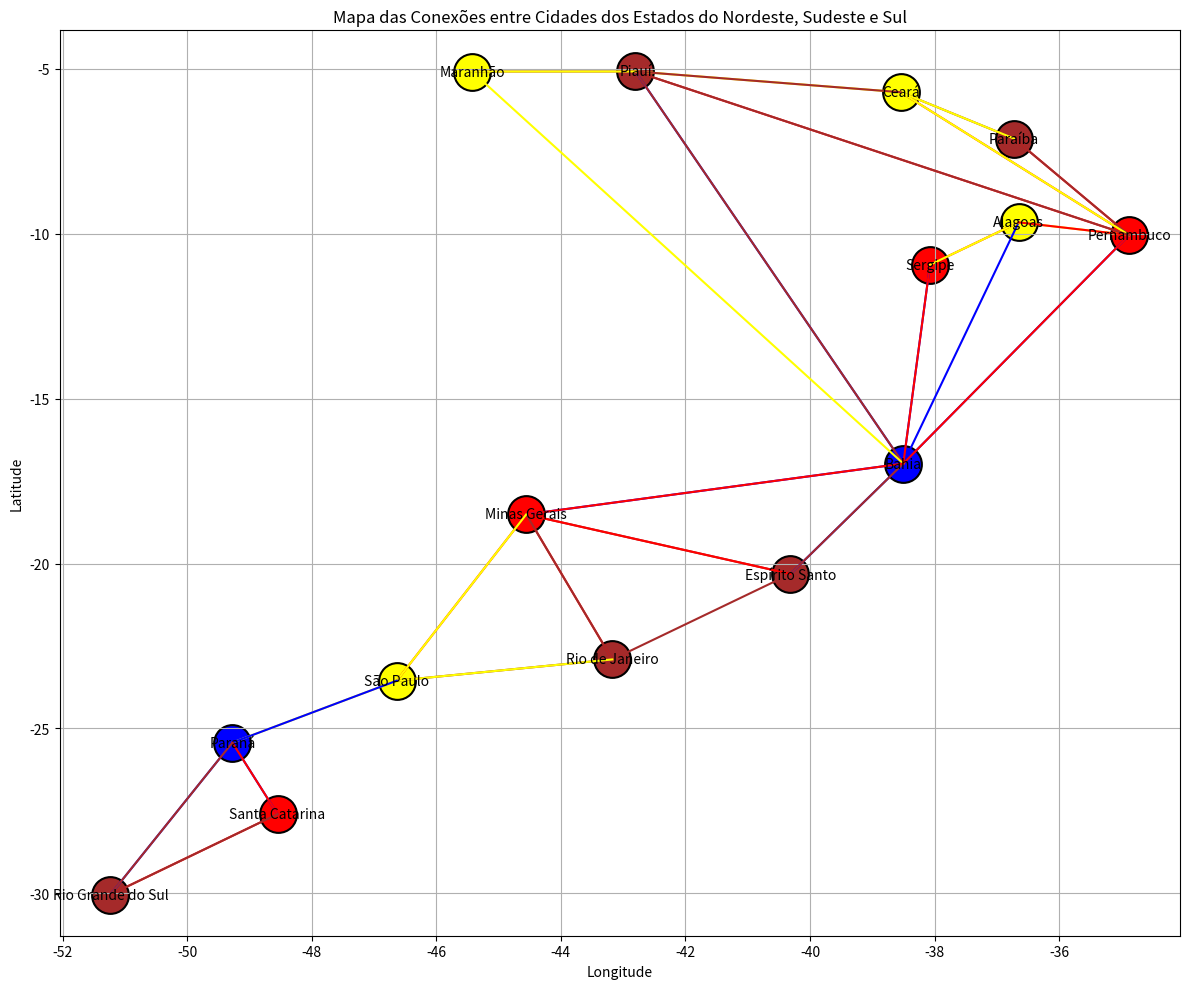

This chart was generated by the following Python code:
import matplotlib.pyplot as plt
import random

# Coordenadas aproximadas das capitais dos estados do Nordeste, Sudeste e Sul
coordenadas_capitais = {
    'Bahia': (-16.9716, -38.5016),
    'Sergipe': (-10.9472, -38.0731),
    'Alagoas': (-9.6612, -36.6502),
    'Pernambuco': (-10.0476, -34.8770),
    'Paraíba': (-7.1219, -36.7241),
    'Ceará': (-5.7172, -38.5437),
    'Piauí': (-5.0892, -42.8015),
    'Maranhão': (-5.0909, -45.4248),
    'Espírito Santo': (-20.3155, -40.3128),
    'Minas Gerais': (-18.5122, -44.5550),
    'Rio de Janeiro': (-22.9068, -43.1729),
    'São Paulo': (-23.5505, -46.6333),
    'Paraná': (-25.4284, -49.2733),
    'Santa Catarina': (-27.5954, -48.5480),
    'Rio Grande do Sul': (-30.0328, -51.2302),
}

# Definir as conexões entre as cidades dos estados do Nordeste, Sudeste e Sul
conexoes = {
    'Bahia': ['Piauí', 'Pernambuco', 'Alagoas', 'Sergipe', 'Espírito Santo', 'Minas Gerais'],
    'Sergipe': ['Alagoas', 'Bahia'],
    'Alagoas': ['Sergipe', 'Pernambuco'],
    'Pernambuco': ['Alagoas', 'Paraíba', 'Ceará', 'Bahia', 'Piauí'],
    'Paraíba': ['Pernambuco', 'Ceará', 'Rio Grande do Norte'],
    'Ceará': ['Piauí', 'Paraíba', 'Pernambuco', 'Rio Grande do Norte'],
    'Piauí': ['Maranhão', 'Bahia', 'Ceará', 'Pernambuco'],
    'Maranhão': ['Piauí', 'Bahia'],
    'Espírito Santo': ['Minas Gerais', 'Rio de Janeiro', 'Bahia'],
    'Minas Gerais': ['Espírito Santo', 'São Paulo', 'Rio de Janeiro', 'Bahia'],
    'Rio de Janeiro': ['Minas Gerais', 'São Paulo'],
    'São Paulo': ['Minas Gerais', 'Rio de Janeiro', 'Paraná'],
    'Paraná': ['Santa Catarina', 'São Paulo', 'Rio Grande do Sul'],
    'Santa Catarina': ['Paraná', 'Rio Grande do Sul'],
    'Rio Grande do Sul': ['Santa Catarina', 'Paraná'],
}
cores_disponiveis = ['red', 'blue', 'yellow', 'brown']

# Dicionário para armazenar as cores de cada cidade
cores_cidades = {}

# Função para atribuir cores às cidades sem repetir entre vizinhos
def atribuir_cores():
    for estado in coordenadas_capitais:
        cores_vizinhas = set()
        for conexao in conexoes[estado]:
            if conexao in cores_cidades:
                cores_vizinhas.add(cores_cidades[conexao])
        
        cores_possiveis = [cor for cor in cores_disponiveis if cor not in cores_vizinhas]
        
        if cores_possiveis:
            cores_cidades[estado] = random.choice(cores_possiveis)
        else:
            # Se não houver cores disponíveis, escolher uma cor que não seja a mesma de nenhum vizinho
            cores_possiveis = list(cores_disponiveis)
            for cor in cores_vizinhas:
                cores_possiveis.remove(cor)
            cores_cidades[estado] = random.choice(cores_possiveis)

# Função para desenhar o mapa e salvar o relatório em um arquivo
def desenhar_mapa():
    atribuir_cores()

    fig, ax = plt.subplots(figsize=(12, 10))
    
    for estado, coords in coordenadas_capitais.items():
        cor = cores_cidades[estado]
        ax.scatter(coords[1], coords[0], color=cor, s=700, label=estado, edgecolors='black', linewidth=1.5)
        ax.text(coords[1], coords[0], estado, fontsize=10, ha='center', va='center')
        
        for conexao in conexoes[estado]:
            if conexao in coordenadas_capitais:
                ax.plot([coords[1], coordenadas_capitais[conexao][1]], [coords[0], coordenadas_capitais[conexao][0]], color=cor)

    ax.set_title('Mapa das Conexões entre Cidades dos Estados do Nordeste, Sudeste e Sul')
    ax.set_xlabel('Longitude')
    ax.set_ylabel('Latitude')

    plt.grid(True)
    plt.tight_layout()
    plt.show()

# Chamar a função para desenhar o mapa e salvar o relatório
desenhar_mapa()
